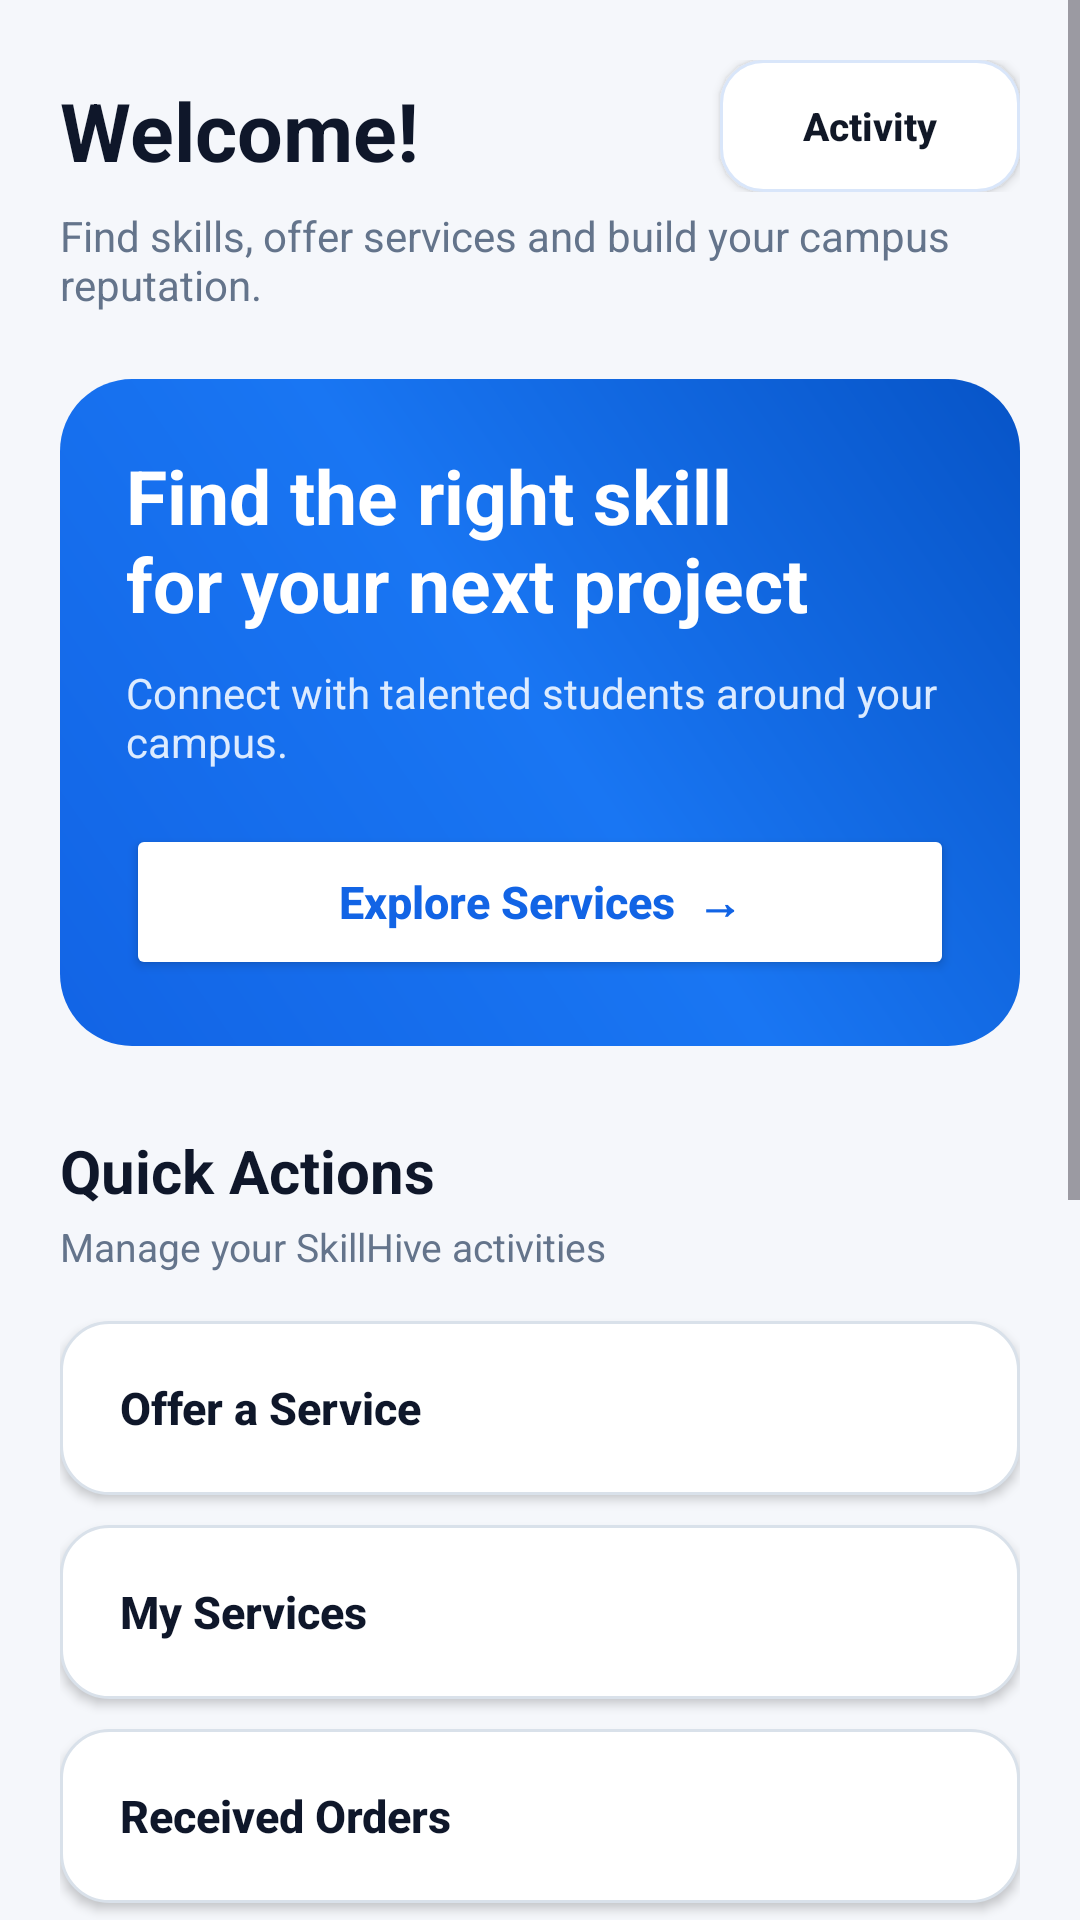

Write the Android layout XML for this screen, with the resource values it uses.
<!-- AndroidManifest.xml: application theme Theme.SkillHive -->
<!-- res/layout/activity_home.xml -->
<?xml version="1.0" encoding="utf-8"?>
<ScrollView xmlns:android="http://schemas.android.com/apk/res/android"
    xmlns:app="http://schemas.android.com/apk/res-auto"
    android:layout_width="match_parent"
    android:layout_height="match_parent"
    android:background="#F5F7FB"
    android:fillViewport="true">

    <LinearLayout
        android:layout_width="match_parent"
        android:layout_height="wrap_content"
        android:orientation="vertical"
        android:paddingStart="20dp"
        android:paddingTop="20dp"
        android:paddingEnd="20dp"
        android:paddingBottom="28dp">

        

        <LinearLayout
            android:layout_width="match_parent"
            android:layout_height="wrap_content"
            android:gravity="center_vertical"
            android:orientation="horizontal">

            <LinearLayout
                android:layout_width="0dp"
                android:layout_height="wrap_content"
                android:layout_weight="1"
                android:orientation="vertical">



                <TextView
                    android:id="@+id/tvWelcome"
                    android:layout_width="wrap_content"
                    android:layout_height="wrap_content"
                    android:layout_marginTop="3dp"
                    android:text="Welcome!"
                    android:textColor="#0F172A"
                    android:textSize="27sp"
                    android:textStyle="bold" />

            </LinearLayout>

            

            <androidx.appcompat.widget.AppCompatButton
                android:id="@+id/btnNotifications"
                android:layout_width="100dp"
                android:layout_height="44dp"
                android:background="@drawable/bg_activity_button"
                android:backgroundTint="@null"
                android:elevation="2dp"
                android:minHeight="0dp"
                android:minWidth="0dp"
                android:paddingStart="8dp"
                android:paddingEnd="8dp"
                android:text="Activity"
                android:textAllCaps="false"
                android:textColor="#111827"
                android:textSize="13sp"
                android:textStyle="bold"
                app:backgroundTint="@null" />

        </LinearLayout>


        

        <TextView
            android:layout_width="match_parent"
            android:layout_height="wrap_content"
            android:layout_marginTop="5dp"
            android:text="Find skills, offer services and build your campus reputation."
            android:textColor="#64748B"
            android:textSize="14sp" />


        

        <LinearLayout
            android:layout_width="match_parent"
            android:layout_height="wrap_content"
            android:layout_marginTop="22dp"
            android:background="@drawable/bg_home_hero"
            android:orientation="vertical"
            android:padding="22dp">

            <TextView
                android:layout_width="match_parent"
                android:layout_height="wrap_content"
                android:text="Find the right skill&#10;for your next project"
                android:textColor="#FFFFFF"
                android:textSize="25sp"
                android:textStyle="bold" />

            <TextView
                android:layout_width="match_parent"
                android:layout_height="wrap_content"
                android:layout_marginTop="10dp"
                android:text="Connect with talented students around your campus."
                android:textColor="#DCEBFF"
                android:textSize="14sp" />

            <androidx.appcompat.widget.AppCompatButton
                android:id="@+id/btnFindServices"
                android:layout_width="match_parent"
                android:layout_height="52dp"
                android:layout_marginTop="18dp"
                android:backgroundTint="#FFFFFF"
                android:minHeight="0dp"
                android:text="Explore Services  →"
                android:textAllCaps="false"
                android:textColor="#1264E5"
                android:textSize="15sp"
                android:textStyle="bold"
                app:backgroundTint="#FFFFFF" />

        </LinearLayout>


        

        <TextView
            android:layout_width="match_parent"
            android:layout_height="wrap_content"
            android:layout_marginTop="28dp"
            android:text="Quick Actions"
            android:textColor="#0F172A"
            android:textSize="20sp"
            android:textStyle="bold" />

        <TextView
            android:layout_width="match_parent"
            android:layout_height="wrap_content"
            android:layout_marginTop="3dp"
            android:text="Manage your SkillHive activities"
            android:textColor="#64748B"
            android:textSize="13sp" />


        

        <androidx.appcompat.widget.AppCompatButton
            android:id="@+id/btnOfferService"
            android:layout_width="match_parent"
            android:layout_height="58dp"
            android:layout_marginTop="16dp"
            android:background="@drawable/bg_home_action"
            android:backgroundTint="@null"
            android:elevation="2dp"
            android:gravity="center_vertical"
            android:paddingStart="20dp"
            android:text="Offer a Service"
            android:textAllCaps="false"
            android:textColor="#0F172A"
            android:textSize="15sp"
            android:textStyle="bold"
            app:backgroundTint="@null" />


        

        <androidx.appcompat.widget.AppCompatButton
            android:id="@+id/btnMyServices"
            android:layout_width="match_parent"
            android:layout_height="58dp"
            android:layout_marginTop="10dp"
            android:background="@drawable/bg_home_action"
            android:backgroundTint="@null"
            android:elevation="2dp"
            android:gravity="center_vertical"
            android:paddingStart="20dp"
            android:text="My Services"
            android:textAllCaps="false"
            android:textColor="#0F172A"
            android:textSize="15sp"
            android:textStyle="bold"
            app:backgroundTint="@null" />


        

        <androidx.appcompat.widget.AppCompatButton
            android:id="@+id/btnReceivedOrders"
            android:layout_width="match_parent"
            android:layout_height="58dp"
            android:layout_marginTop="10dp"
            android:background="@drawable/bg_home_action"
            android:backgroundTint="@null"
            android:elevation="2dp"
            android:gravity="center_vertical"
            android:paddingStart="20dp"
            android:text="Received Orders"
            android:textAllCaps="false"
            android:textColor="#0F172A"
            android:textSize="15sp"
            android:textStyle="bold"
            app:backgroundTint="@null" />


        

        <androidx.appcompat.widget.AppCompatButton
            android:id="@+id/btnMyOrders"
            android:layout_width="match_parent"
            android:layout_height="58dp"
            android:layout_marginTop="10dp"
            android:background="@drawable/bg_home_action"
            android:backgroundTint="@null"
            android:elevation="2dp"
            android:gravity="center_vertical"
            android:paddingStart="20dp"
            android:text="My Orders"
            android:textAllCaps="false"
            android:textColor="#0F172A"
            android:textSize="15sp"
            android:textStyle="bold"
            app:backgroundTint="@null" />


        

        <androidx.appcompat.widget.AppCompatButton
            android:id="@+id/btnWallet"
            android:layout_width="match_parent"
            android:layout_height="58dp"
            android:layout_marginTop="10dp"
            android:background="@drawable/bg_home_action"
            android:backgroundTint="@null"
            android:elevation="2dp"
            android:gravity="center_vertical"
            android:paddingStart="20dp"
            android:text="My Wallet"
            android:textAllCaps="false"
            android:textColor="#0F172A"
            android:textSize="15sp"
            android:textStyle="bold"
            app:backgroundTint="@null" />


        

        <androidx.appcompat.widget.AppCompatButton
            android:id="@+id/btnProfile"
            android:layout_width="match_parent"
            android:layout_height="58dp"
            android:layout_marginTop="10dp"
            android:background="@drawable/bg_home_action"
            android:backgroundTint="@null"
            android:elevation="2dp"
            android:gravity="center_vertical"
            android:paddingStart="20dp"
            android:text="My Profile"
            android:textAllCaps="false"
            android:textColor="#0F172A"
            android:textSize="15sp"
            android:textStyle="bold"
            app:backgroundTint="@null" />


        

        <androidx.appcompat.widget.AppCompatButton
            android:id="@+id/btnFavorites"
            android:layout_width="match_parent"
            android:layout_height="58dp"
            android:layout_marginTop="10dp"
            android:background="@drawable/bg_home_action"
            android:backgroundTint="@null"
            android:elevation="2dp"
            android:gravity="center_vertical"
            android:paddingStart="20dp"
            android:text="My Favorites"
            android:textAllCaps="false"
            android:textColor="#0F172A"
            android:textSize="15sp"
            android:textStyle="bold"
            app:backgroundTint="@null" />


        

        <androidx.appcompat.widget.AppCompatButton
            android:id="@+id/btnLogout"
            android:layout_width="match_parent"
            android:layout_height="54dp"
            android:layout_marginTop="26dp"
            android:layout_marginBottom="10dp"
            android:background="@drawable/bg_logout_button"
            android:backgroundTint="@null"
            android:text="Log Out"
            android:textAllCaps="false"
            android:textColor="#DC2626"
            android:textSize="15sp"
            android:textStyle="bold"
            app:backgroundTint="@null" />

    </LinearLayout>

</ScrollView>
<!-- resources referenced by this layout -->
<resources>
  <!-- drawable bg_activity_button (drawable) -->
  <?xml version="1.0" encoding="utf-8"?>
  <shape xmlns:android="http://schemas.android.com/apk/res/android"
      android:shape="rectangle">
  
      <solid android:color="#FFFFFF" />
  
      <corners android:radius="14dp" />
  
      <stroke
          android:width="1dp"
          android:color="#D9E6FA" />
  
  </shape>
  <!-- drawable bg_home_action (drawable) -->
  <?xml version="1.0" encoding="utf-8"?>
  <shape xmlns:android="http://schemas.android.com/apk/res/android"
      android:shape="rectangle">
  
      <solid android:color="#FFFFFF" />
  
      <corners android:radius="16dp" />
  
      <stroke
          android:width="1dp"
          android:color="#D9E1EA" />
  
  </shape>
  <!-- drawable bg_home_hero (drawable) -->
  <?xml version="1.0" encoding="utf-8"?>
  <shape xmlns:android="http://schemas.android.com/apk/res/android"
      android:shape="rectangle">
  
      <corners android:radius="24dp" />
  
      <gradient
          android:angle="45"
          android:startColor="#1264E5"
          android:centerColor="#1976F3"
          android:endColor="#0754C7" />
  
  </shape>
  <!-- drawable bg_logout_button (drawable) -->
  <?xml version="1.0" encoding="utf-8"?>
  <shape xmlns:android="http://schemas.android.com/apk/res/android"
      android:shape="rectangle">
  
      <solid android:color="#FFF1F2" />
  
      <corners android:radius="16dp" />
  
      <stroke
          android:width="1dp"
          android:color="#FECACA" />
  
  </shape>
  <style name="Theme.SkillHive" parent="Base.Theme.SkillHive" />
  <style name="Base.Theme.SkillHive" parent="Theme.Material3.DayNight.NoActionBar">
          
          
      </style>
</resources>
